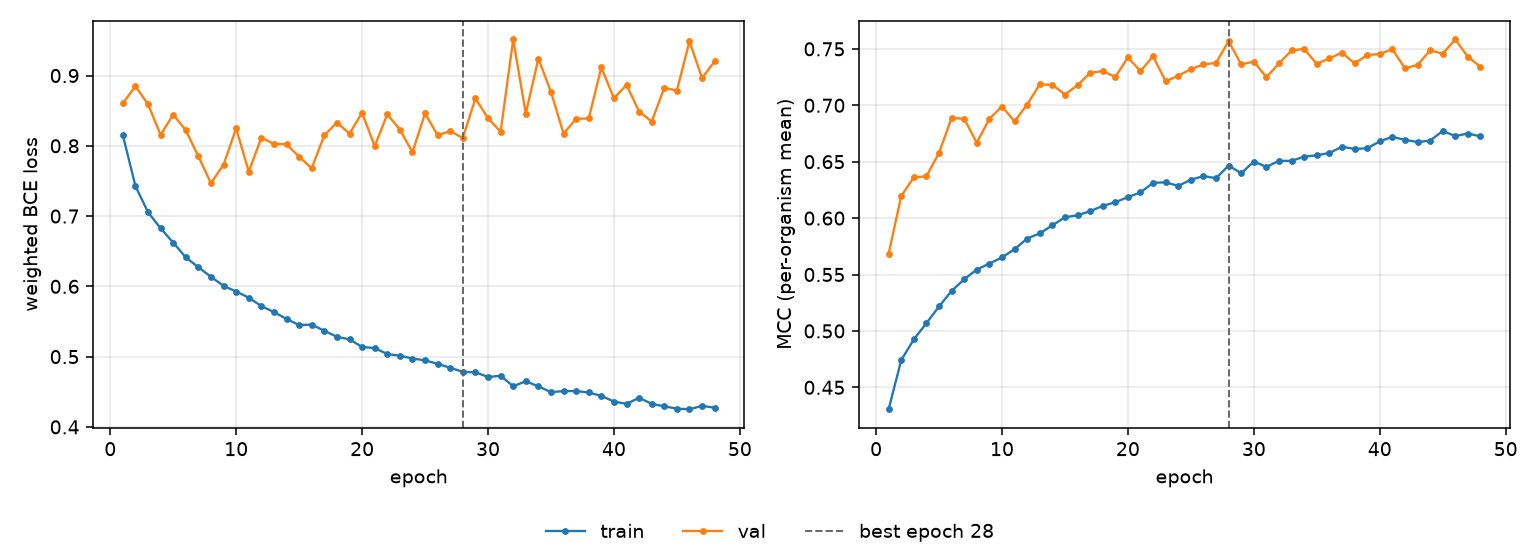

Data behind this chart, as committed beside it:
epoch, tr_loss, vl_loss, tr_mcc, vl_mcc, is_best
1, 0.8151, 0.8603, 0.4306, 0.5684, False
2, 0.7427, 0.8848, 0.4741, 0.6195, False
3, 0.7054, 0.8592, 0.4925, 0.6361, False
4, 0.6827, 0.8157, 0.5069, 0.6371, False
5, 0.6622, 0.8443, 0.5216, 0.6577, False
6, 0.6412, 0.8222, 0.5354, 0.6888, False
7, 0.6272, 0.7848, 0.5458, 0.688, False
8, 0.6136, 0.7468, 0.5544, 0.6668, False
9, 0.6007, 0.7732, 0.5597, 0.688, False
10, 0.5926, 0.8247, 0.5652, 0.6989, False
11, 0.5839, 0.7633, 0.5724, 0.6857, False
12, 0.5719, 0.8114, 0.5819, 0.7007, False
13, 0.5634, 0.8028, 0.5865, 0.7185, False
14, 0.5536, 0.8022, 0.5935, 0.7181, False
15, 0.5448, 0.7844, 0.6007, 0.7095, False
16, 0.5456, 0.7681, 0.6026, 0.7178, False
17, 0.5367, 0.8149, 0.6061, 0.7287, False
18, 0.5283, 0.8331, 0.6108, 0.7304, False
19, 0.5245, 0.8174, 0.6141, 0.7251, False
20, 0.5138, 0.847, 0.6186, 0.7424, False
21, 0.5121, 0.7995, 0.6227, 0.7303, False
22, 0.5037, 0.8448, 0.6313, 0.7434, False
23, 0.5012, 0.8232, 0.6317, 0.7213, False
24, 0.4973, 0.7908, 0.6285, 0.7262, False
25, 0.4947, 0.8462, 0.634, 0.7321, False
26, 0.4898, 0.8149, 0.6373, 0.7362, False
27, 0.4841, 0.821, 0.6354, 0.7376, False
28, 0.4783, 0.8109, 0.6466, 0.7568, True
29, 0.4777, 0.8675, 0.6397, 0.7362, False
30, 0.471, 0.8392, 0.6501, 0.7387, False
31, 0.4728, 0.8199, 0.6454, 0.7249, False
32, 0.4578, 0.9513, 0.6507, 0.7371, False
33, 0.465, 0.8458, 0.6507, 0.7486, False
34, 0.4576, 0.9241, 0.6545, 0.75, False
35, 0.4495, 0.8769, 0.6556, 0.7366, False
36, 0.4509, 0.8172, 0.6578, 0.7416, False
37, 0.451, 0.8385, 0.6632, 0.7467, False
38, 0.449, 0.8389, 0.6613, 0.7371, False
39, 0.4441, 0.9115, 0.6619, 0.7445, False
40, 0.436, 0.8676, 0.668, 0.7454, False
41, 0.4328, 0.8867, 0.672, 0.7497, False
42, 0.4414, 0.8488, 0.6693, 0.7328, False
43, 0.4328, 0.8346, 0.6675, 0.7357, False
44, 0.4292, 0.8825, 0.6686, 0.7487, False
45, 0.4259, 0.8786, 0.6772, 0.7458, False
46, 0.4252, 0.9488, 0.6727, 0.7583, False
47, 0.4299, 0.8964, 0.675, 0.743, False
48, 0.4272, 0.9204, 0.6724, 0.7341, False
